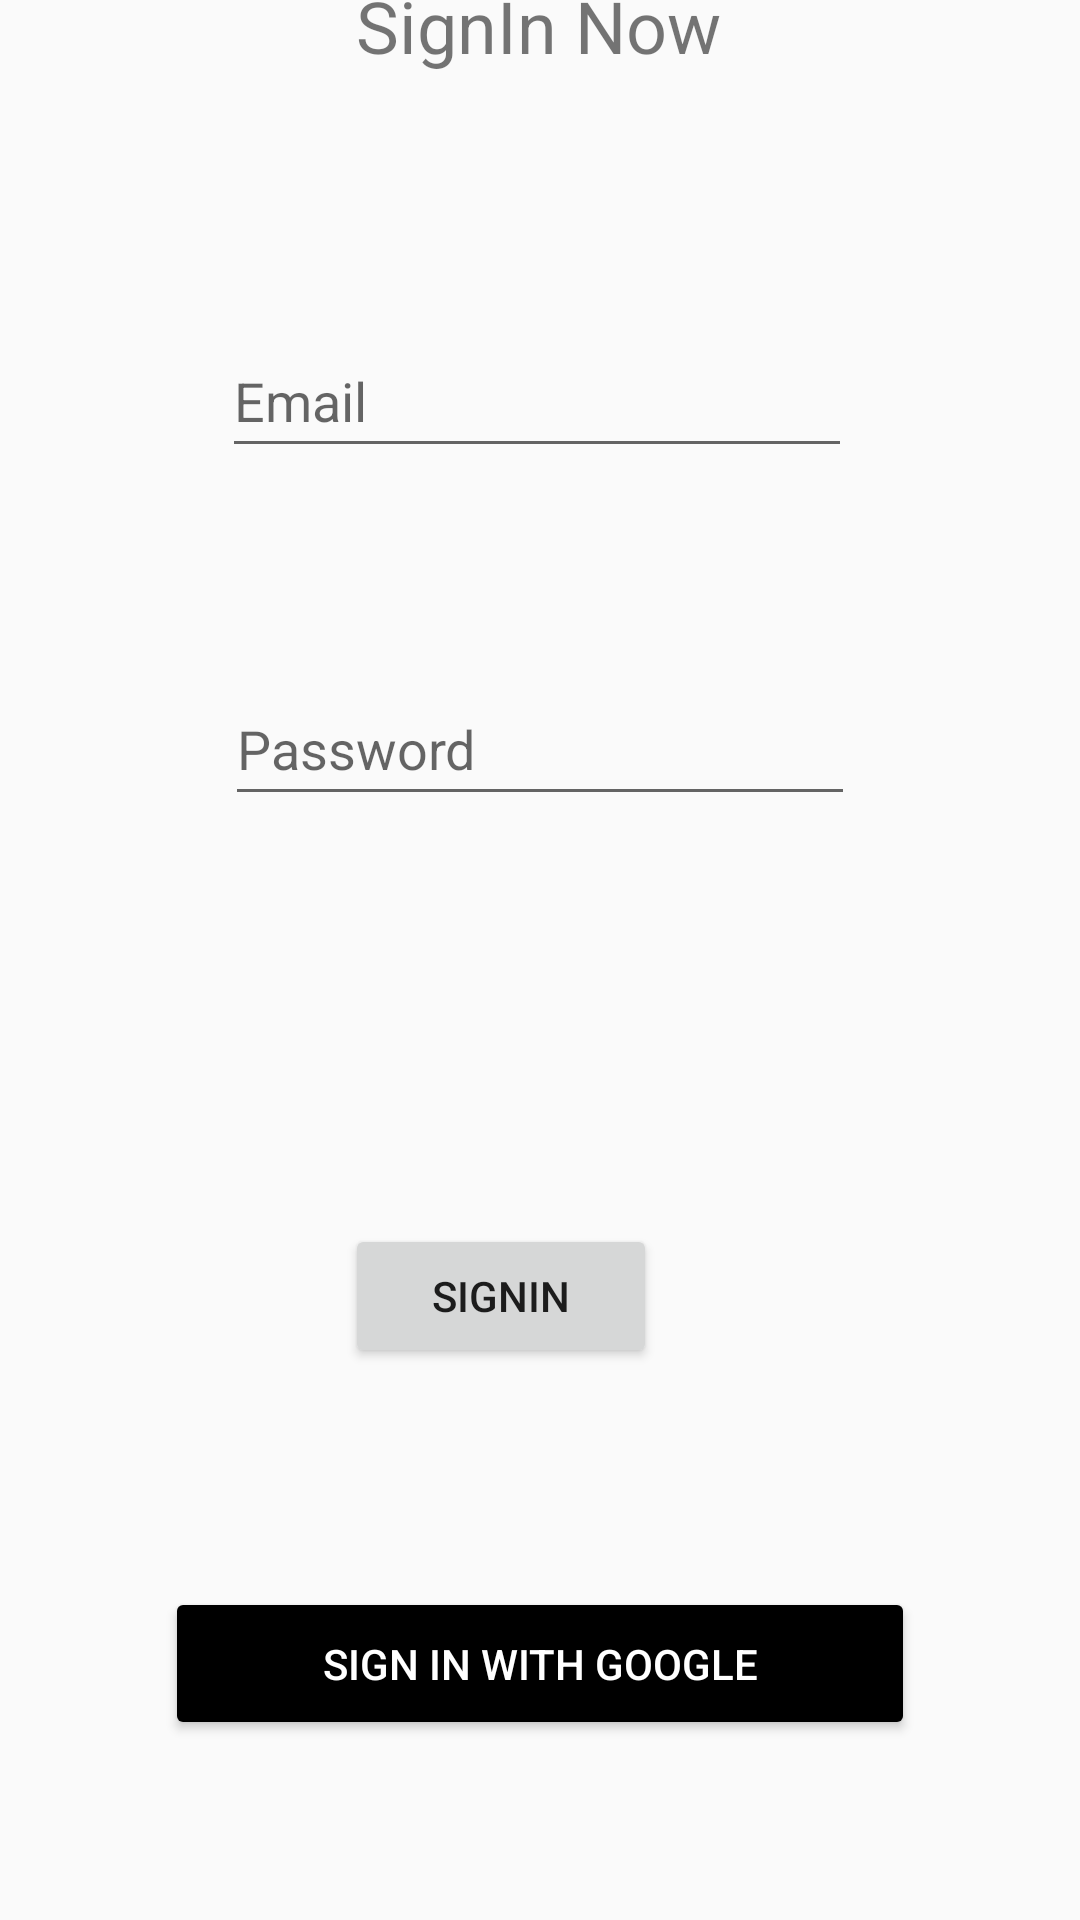

The Android layout XML behind this screen, and the referenced resources:
<!-- AndroidManifest.xml: application theme Theme.Test_Firebase -->
<!-- res/layout/activity_sign_in.xml -->
<?xml version="1.0" encoding="utf-8"?>
<androidx.constraintlayout.widget.ConstraintLayout xmlns:android="http://schemas.android.com/apk/res/android"
    xmlns:app="http://schemas.android.com/apk/res-auto"
    xmlns:tools="http://schemas.android.com/tools"
    android:layout_width="match_parent"
    android:layout_height="match_parent"
    tools:context=".SignIn">

    <EditText
        android:id="@+id/addEmail"
        android:layout_width="wrap_content"
        android:layout_height="wrap_content"
        android:layout_above="@+id/addPass"
        android:layout_alignStart="@+id/addPass"
        android:layout_alignEnd="@+id/addPass"
        android:layout_alignParentTop="true"
        android:layout_marginStart="-3dp"
        android:layout_marginEnd="4dp"
        android:layout_marginBottom="68dp"
        android:ems="10"
        android:hint="Email"
        android:inputType="textPersonName"
        android:minHeight="48dp"
        app:layout_constraintBottom_toTopOf="@+id/addPass"
        app:layout_constraintEnd_toEndOf="parent"
        app:layout_constraintHorizontal_bias="0.515"
        app:layout_constraintStart_toStartOf="parent" />

    <EditText
        android:id="@+id/addPass"
        android:layout_width="wrap_content"
        android:layout_height="wrap_content"
        android:layout_above="@+id/btnSignIn"
        android:layout_alignStart="@+id/btnSignIn"
        android:layout_alignEnd="@+id/btnSignIn"
        android:layout_marginBottom="136dp"
        android:ems="10"
        android:hint="Password"
        android:inputType="textPassword"
        android:minHeight="48dp"
        app:layout_constraintBottom_toTopOf="@+id/btnSignIn"
        app:layout_constraintEnd_toEndOf="parent"
        app:layout_constraintStart_toStartOf="parent" />

    <Button
        android:id="@+id/btnSignIn"
        android:layout_width="104dp"
        android:layout_height="wrap_content"
        android:layout_alignParentStart="true"
        android:layout_alignParentEnd="true"
        android:layout_alignParentBottom="true"
        android:layout_marginBottom="184dp"
        android:text="SignIn"
        app:layout_constraintBottom_toBottomOf="parent"
        app:layout_constraintEnd_toEndOf="parent"
        app:layout_constraintHorizontal_bias="0.449"
        app:layout_constraintStart_toStartOf="parent" />

    <TextView
        android:id="@+id/textView3"
        android:layout_width="wrap_content"
        android:layout_height="wrap_content"
        android:layout_marginBottom="84dp"
        android:text="SignIn Now"
        android:textSize="24sp"
        app:layout_constraintBottom_toTopOf="@+id/addEmail"
        app:layout_constraintEnd_toEndOf="parent"
        app:layout_constraintHorizontal_bias="0.498"
        app:layout_constraintStart_toStartOf="parent"
        app:layout_constraintTop_toTopOf="parent"
        app:layout_constraintVertical_bias="0.98" />


    <Button
        android:id="@+id/btn_google_sign_in"
        android:layout_width="250dp"
        android:layout_height="wrap_content"
        android:backgroundTint="@android:color/black"
        android:drawableLeft="@drawable/fui_ic_googleg_color_24dp"
        android:padding="16dp"
        android:text="Sign In With Google"
        android:textColor="@android:color/white"
        app:layout_constraintBottom_toBottomOf="parent"
        app:layout_constraintStart_toStartOf="parent"
        app:layout_constraintEnd_toEndOf="parent"
        android:layout_marginBottom="60dp"/>

</androidx.constraintlayout.widget.ConstraintLayout>
<!-- resources referenced by this layout -->
<resources>
  <style name="Theme.Test_Firebase" parent="Base.Theme.Test_Firebase" />
  <style name="Base.Theme.Test_Firebase" parent="Theme.AppCompat.DayNight.DarkActionBar">
          
          
      </style>
</resources>
